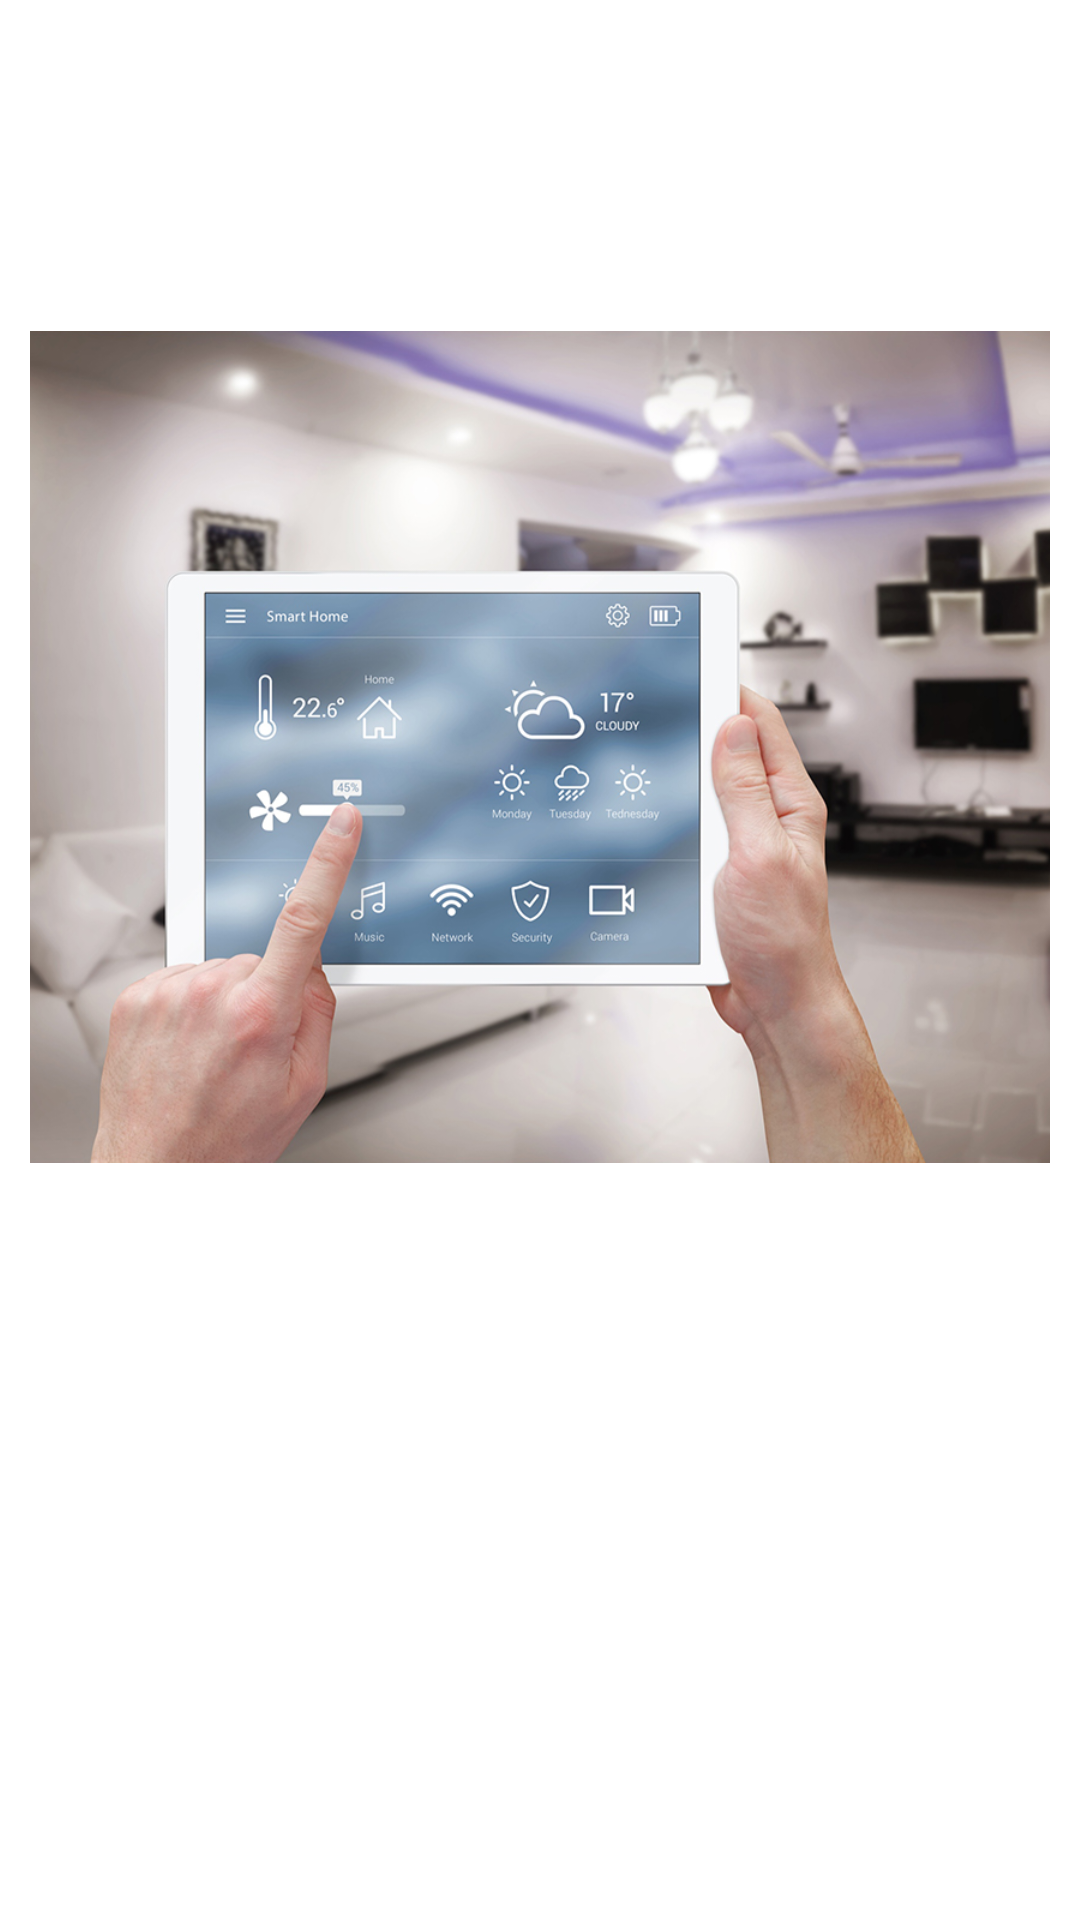

The Android layout XML behind this screen, and the referenced resources:
<!-- AndroidManifest.xml: application theme Theme.SmartHomeGestureControl -->
<!-- res/layout/activity_main.xml -->
<?xml version="1.0" encoding="utf-8"?>
<androidx.constraintlayout.widget.ConstraintLayout xmlns:android="http://schemas.android.com/apk/res/android"
    xmlns:app="http://schemas.android.com/apk/res-auto"
    xmlns:tools="http://schemas.android.com/tools"
    android:layout_width="match_parent"
    android:layout_height="match_parent"
    android:padding="10dp"
    tools:context=".MainActivity">

    <Spinner
        android:id="@+id/smartHomeGesterList"
        android:layout_width="match_parent"
        android:layout_height="wrap_content"
        android:layout_marginTop="48dp"
        android:background="@android:color/holo_green_dark"
        android:spinnerMode="dropdown"
        app:layout_constraintTop_toTopOf="parent"
        tools:layout_editor_absoluteX="9dp" />

    <ImageView
        android:id="@+id/background_image"
        android:layout_width="400dp"
        android:layout_height="302dp"
        android:layout_marginTop="88dp"
        app:layout_constraintEnd_toEndOf="parent"
        app:layout_constraintTop_toTopOf="parent"
        app:srcCompat="@drawable/resident_smart_home" />

</androidx.constraintlayout.widget.ConstraintLayout>
<!-- resources referenced by this layout -->
<resources>
  <!-- drawable resident_smart_home: jpg bitmap (drawable-v24, 334547 bytes) -->
  <style name="Theme.SmartHomeGestureControl" parent="Theme.MaterialComponents.DayNight.DarkActionBar">
          
          <item name="colorPrimary">@color/purple_500</item>
          <item name="colorPrimaryVariant">@color/purple_700</item>
          <item name="colorOnPrimary">@color/white</item>
          
          <item name="colorSecondary">@color/teal_200</item>
          <item name="colorSecondaryVariant">@color/teal_700</item>
          <item name="colorOnSecondary">@color/black</item>
          
          <item name="android:statusBarColor" tools:targetApi="l">?attr/colorPrimaryVariant</item>
          
      </style>
  <!-- not gathered from this repository: default colours our renderer supplied (Android Studio template values) -->
  <color name="purple_500">#FF6200EE</color>
  <color name="purple_700">#FF3700B3</color>
  <color name="teal_200">#FF03DAC5</color>
  <color name="teal_700">#FF018786</color>
  <color name="black">#FF000000</color>
  <color name="white">#FFFFFFFF</color>
</resources>
